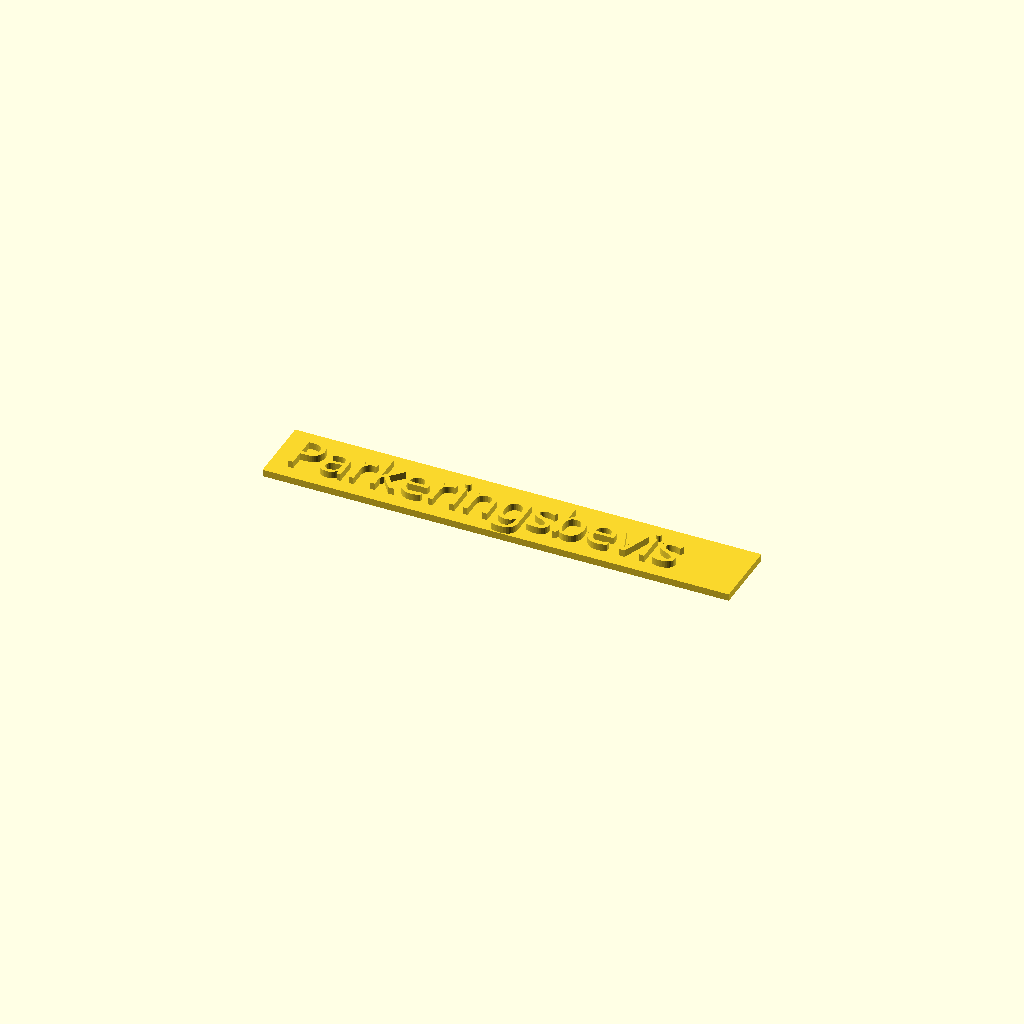
Cell 1 — every parameter at its default value.
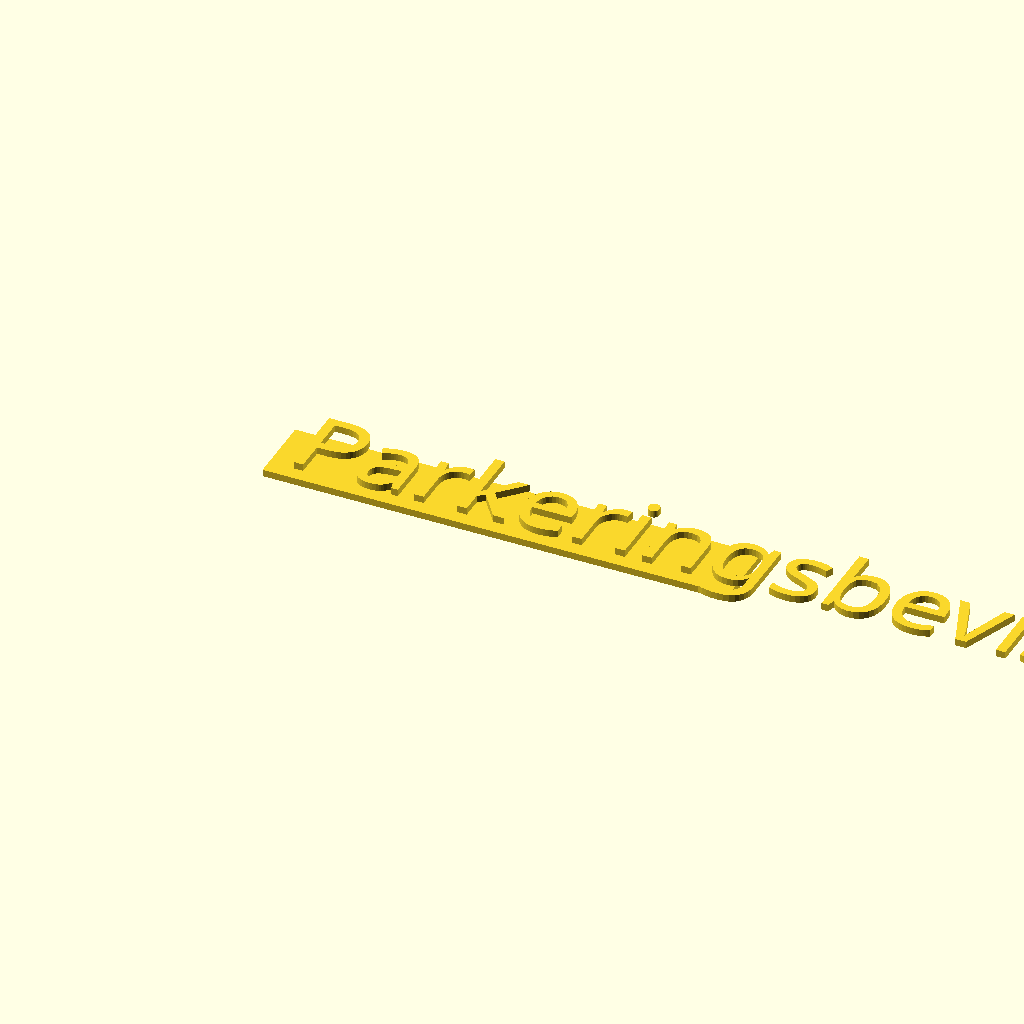
Cell 2: font_size = 22 (everything else at default).
One fixed orthographic camera (rotation 55°, 0°, 25°; colour scheme Cornfield) for every cell.
The OpenSCAD source (Håkon/parkeringslapp1.scad):
font_size=11;
font_face="Octin Prison:style=Regular";
text="Parkeringsbevis";

cube([133,20,2]);
translate([4,4,2]) {
    linear_extrude(2) {
        text(text, size=font_size, font=font_face);
    }
}
Parameter table extracted from the source (name, type, default, range or options):
font_size: number, default 11
font_face: string, default "Octin Prison:style=Regular"
text: string, default "Parkeringsbevis"
